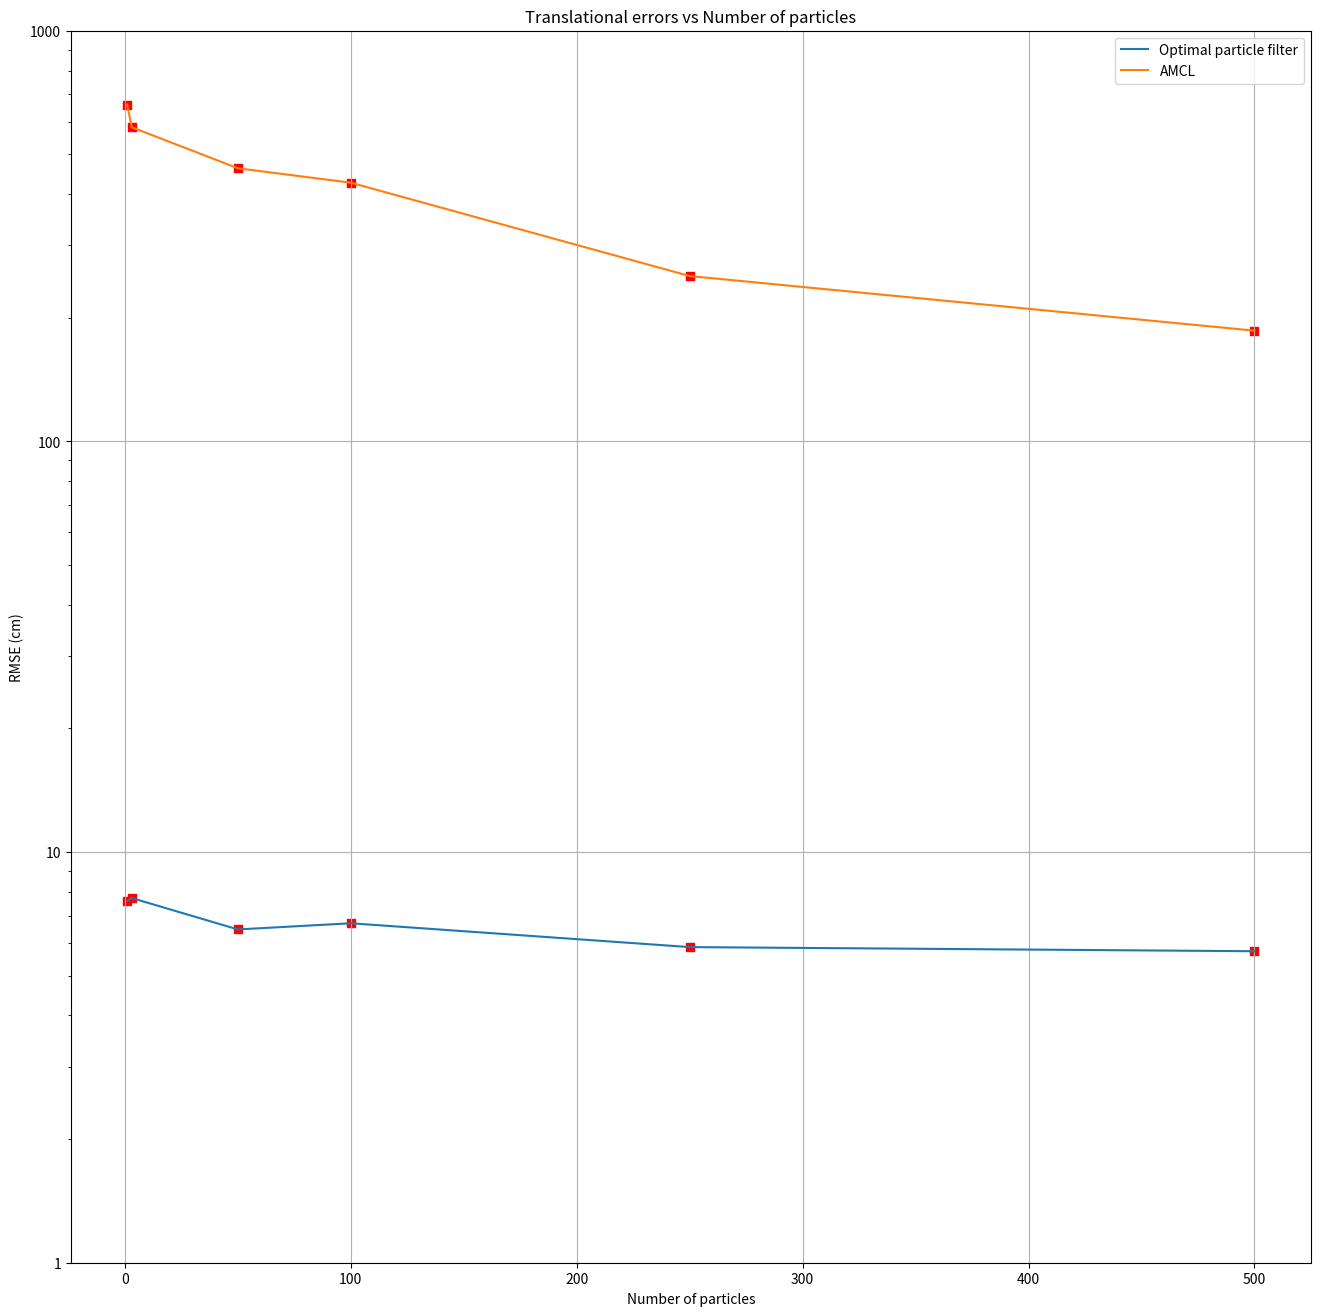

Write the Python code that produced this figure.
import matplotlib.pyplot as plt

# Sample data for two sets of points
optimal_x = [1, 3, 50, 100, 250, 500]
optimal_y = [0.07602, 0.07727, 0.06480, 0.06708, 0.05869, 0.057346]

amcl_02_x = [1, 3, 50, 100, 250, 500]
amcl_02_y = [6.60457, 5.82019, 4.62442, 4.26470, 2.52710, 1.86035]


optimal_y = [y * 100 for y in optimal_y]
amcl_02_y = [y * 100 for y in amcl_02_y]

# Plotting lines for each set of points

fig = plt.figure(figsize=(16, 16))
plt.plot(optimal_x, optimal_y, label='Optimal particle filter')
plt.plot(amcl_02_x, amcl_02_y, label='AMCL')


# Adding squared dots at specific x positions

plt.scatter(optimal_x, optimal_y, marker='s', color='red')

plt.scatter(amcl_02_x, amcl_02_y, marker='s', color='red')

# Adding equal-sized grids
plt.grid(True)
# plt.gca().set_aspect('equal', adjustable='box')

plt.yscale('log')
#plt.xscale('log')
yticks = [1, 10, 100, 1000]  # Add more values as needed
plt.yticks(yticks, [str(val) for val in yticks])


# Adding labels and title
plt.xlabel('Number of particles')
plt.ylabel('RMSE (cm)')
plt.title('Translational errors vs Number of particles')

# Adding legend
plt.legend()

# Show the plot
plt.show()
